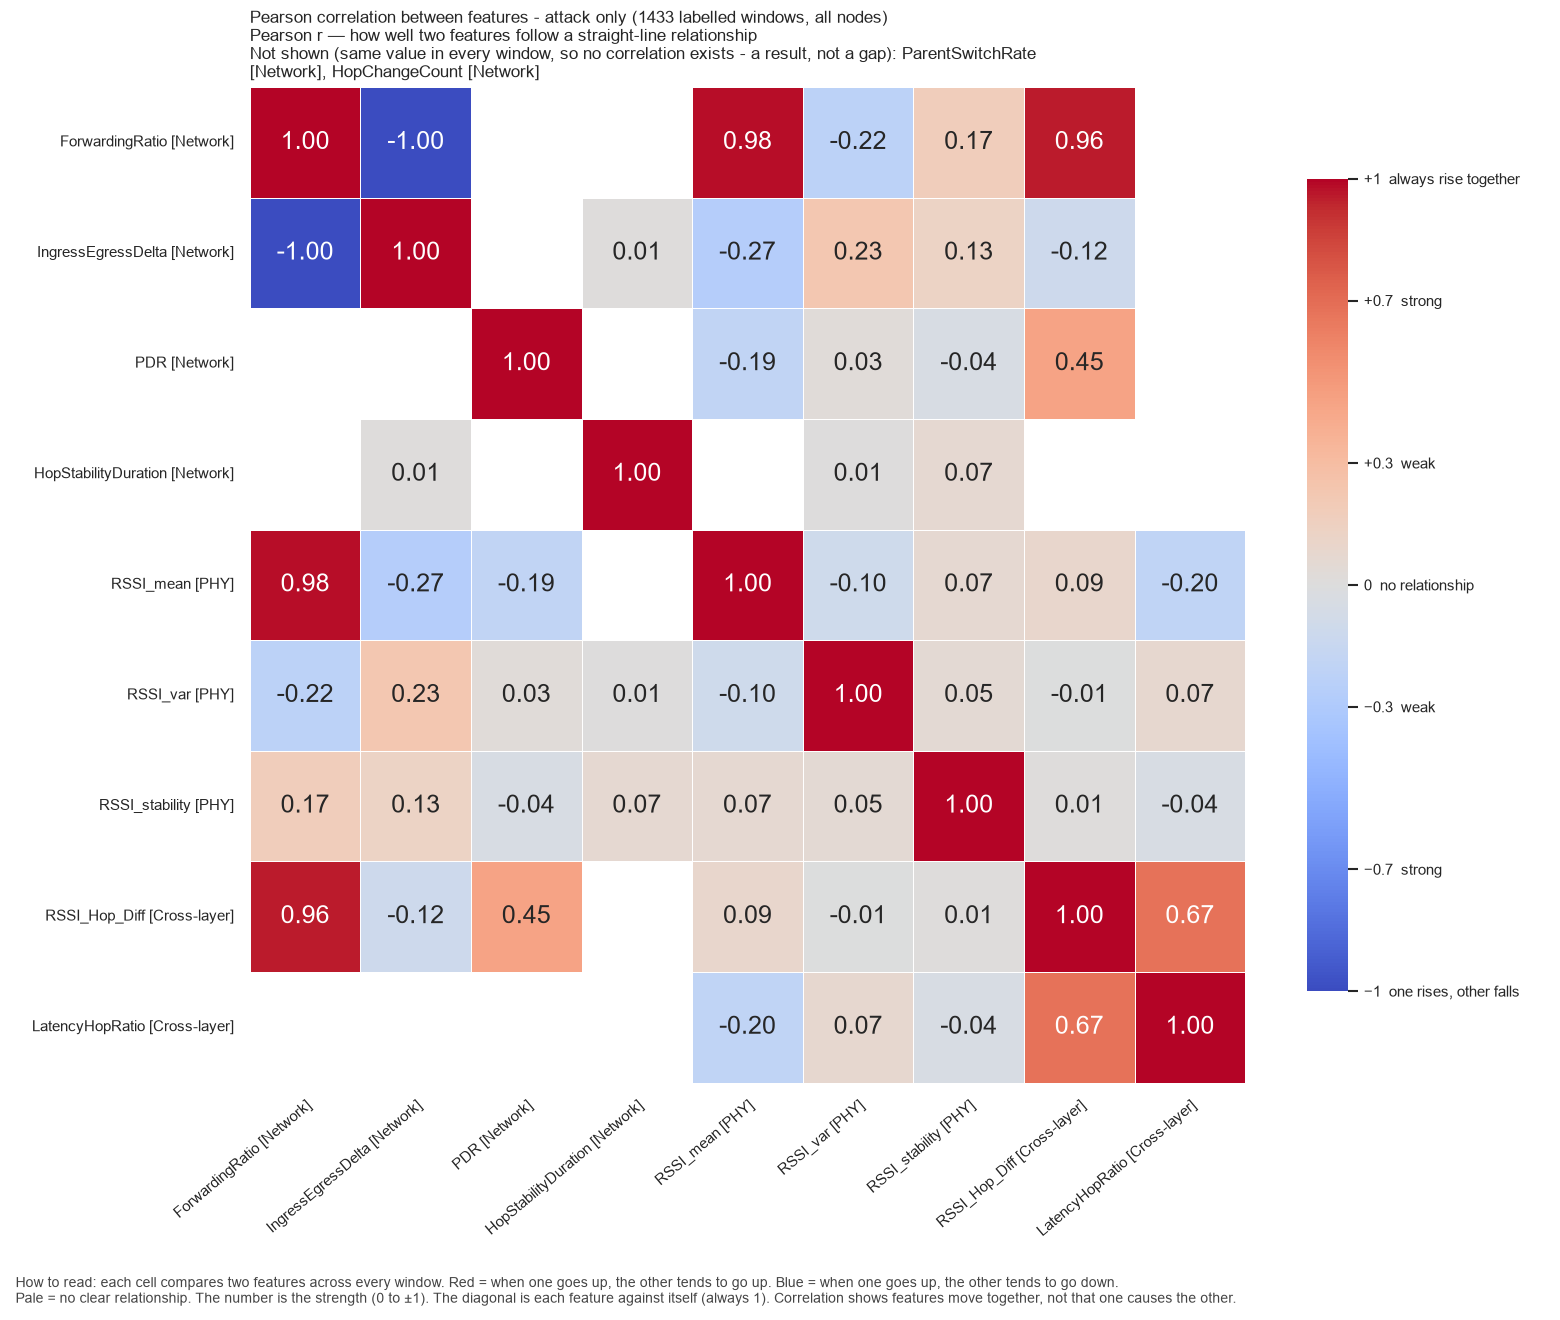

Source data for this figure (header and first rows):
, ForwardingRatio, IngressEgressDelta, PDR, HopStabilityDuration, RSSI_mean, RSSI_var, RSSI_stability, RSSI_Hop_Diff, LatencyHopRatio
ForwardingRatio, 1.0, -0.9951, , , 0.98, -0.2207, 0.1725, 0.9585, 
IngressEgressDelta, -0.9951, 1.0, , 0.009956, -0.2675, 0.2318, 0.13, -0.116, 
PDR, , , 1.0, , -0.194, 0.02507, -0.04085, 0.4459, 
HopStabilityDuration, , 0.009956, , 1.0, , 0.006754, 0.06956, , 
RSSI_mean, 0.98, -0.2675, -0.194, , 1.0, -0.1019, 0.06958, 0.08756, -0.2005
RSSI_var, -0.2207, 0.2318, 0.02507, 0.006754, -0.1019, 1.0, 0.05137, -0.005321, 0.07374
RSSI_stability, 0.1725, 0.13, -0.04085, 0.06956, 0.06958, 0.05137, 1.0, 0.01412, -0.04067
RSSI_Hop_Diff, 0.9585, -0.116, 0.4459, , 0.08756, -0.005321, 0.01412, 1.0, 0.6735
LatencyHopRatio, , , , , -0.2005, 0.07374, -0.04067, 0.6735, 1.0
